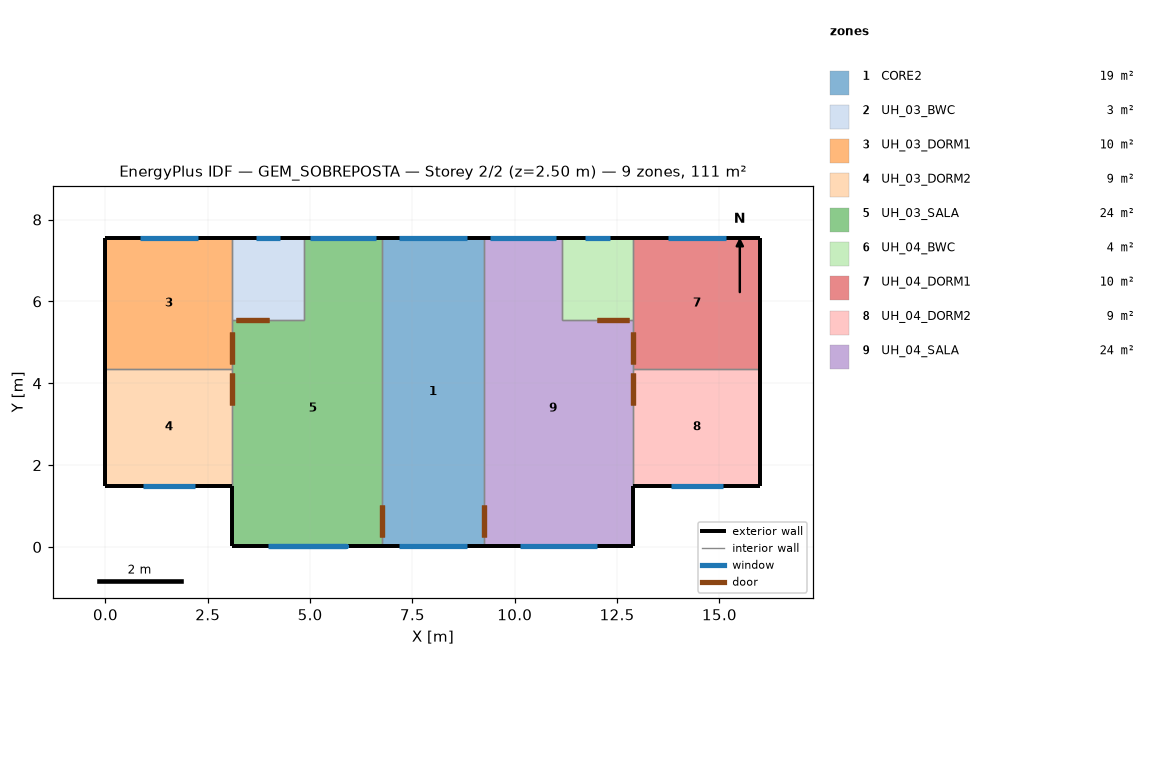
=== STOREY PLAN SPEC (per zone: floor XY polygon, exterior-wall plan segments, windows/doors) ===
zone 1: CORE2  (18.8 m²)
  floor: (9.25, 0.04) (6.75, 0.04) (6.75, 7.54) (9.25, 7.54)
  exterior wall: (6.75, 0.04) – (9.25, 0.04)  [2.5 m]
    window: (7.16, 0.04) – (8.84, 0.04)  [1.8 m²]
  exterior wall: (9.25, 7.54) – (6.75, 7.54)  [2.5 m]
    window: (8.84, 7.54) – (7.16, 7.54)  [1.8 m²]
  interior walls: 2
zone 2: UH_03_BWC  (3.5 m²)
  floor: (4.85, 5.54) (3.10, 5.54) (3.10, 7.54) (4.85, 7.54)
  exterior wall: (4.85, 7.54) – (3.10, 7.54)  [1.7 m]
    window: (4.28, 7.54) – (3.67, 7.54)  [0.4 m²]
  interior walls: 3
zone 3: UH_03_DORM1  (9.9 m²)
  floor: (3.10, 4.36) (0.00, 4.36) (0.00, 7.54) (3.10, 7.54)
  exterior wall: (0.00, 7.54) – (0.00, 4.36)  [3.2 m]
  exterior wall: (3.10, 7.54) – (0.00, 7.54)  [3.1 m]
    window: (2.26, 7.54) – (0.84, 7.54)  [1.6 m²]
  interior walls: 3
zone 4: UH_03_DORM2  (8.9 m²)
  floor: (3.10, 1.50) (0.00, 1.50) (0.00, 4.36) (3.10, 4.36)
  exterior wall: (0.00, 4.36) – (0.00, 1.50)  [2.9 m]
  exterior wall: (0.00, 1.50) – (3.10, 1.50)  [3.1 m]
    window: (0.91, 1.50) – (2.19, 1.50)  [1.4 m²]
  interior walls: 2
zone 5: UH_03_SALA  (23.9 m²)
  floor: (6.75, 0.03) (3.10, 0.03) (3.10, 5.54) (4.85, 5.54) (4.85, 7.54) (6.75, 7.54)
  exterior wall: (6.75, 7.54) – (4.85, 7.54)  [1.9 m]
    window: (6.61, 7.54) – (4.99, 7.54)  [1.8 m²]
  exterior wall: (3.10, 0.03) – (6.75, 0.03)  [3.6 m]
    window: (3.99, 0.03) – (5.87, 0.03) – (5.86, 0.03) – (3.98, 0.03)  [2.1 m²]
  exterior wall: (3.10, 1.50) – (3.10, 0.03)  [1.5 m]
  interior walls: 5
zone 6: UH_04_BWC  (3.5 m²)
  floor: (12.90, 5.54) (11.15, 5.54) (11.15, 7.54) (12.90, 7.54)
  exterior wall: (12.90, 7.54) – (11.15, 7.54)  [1.8 m]
    window: (12.33, 7.54) – (11.72, 7.54)  [0.4 m²]
  interior walls: 3
zone 7: UH_04_DORM1  (9.9 m²)
  floor: (16.00, 4.36) (12.90, 4.36) (12.90, 7.54) (16.00, 7.54)
  exterior wall: (16.00, 7.54) – (12.90, 7.54)  [3.1 m]
    window: (15.16, 7.54) – (13.74, 7.54)  [1.6 m²]
  exterior wall: (16.00, 4.36) – (16.00, 7.54)  [3.2 m]
  interior walls: 3
zone 8: UH_04_DORM2  (8.9 m²)
  floor: (16.00, 1.50) (12.90, 1.50) (12.90, 4.36) (16.00, 4.36)
  exterior wall: (16.00, 1.50) – (16.00, 4.36)  [2.9 m]
  exterior wall: (12.90, 1.50) – (16.00, 1.50)  [3.1 m]
    window: (13.81, 1.50) – (15.09, 1.50)  [1.4 m²]
  interior walls: 2
zone 9: UH_04_SALA  (23.9 m²)
  floor: (12.90, 0.04) (9.25, 0.04) (9.25, 7.54) (11.15, 7.54) (11.15, 5.54) (12.90, 5.54)
  exterior wall: (9.25, 0.04) – (12.90, 0.04)  [3.7 m]
    window: (10.13, 0.04) – (12.02, 0.04)  [2.1 m²]
  exterior wall: (11.15, 7.54) – (9.25, 7.54)  [1.9 m]
    window: (11.01, 7.54) – (9.39, 7.54)  [1.8 m²]
  exterior wall: (12.90, 0.04) – (12.90, 1.50)  [1.5 m]
  interior walls: 5

=== DERIVED (storey summary) ===
Building: GEM_SOBREPOSTA
Storey: 2 of 2  (floor level z = 2.50 m)
Storey gross floor area: 111.1 m²
Zones on this storey: 9
  - CORE2: floor 18.8 m²; exterior wall 5.0 m (12.5 m²); 2 window(s) 3.7 m²; WWR 29.6%
  - UH_03_BWC: floor 3.5 m²; exterior wall 1.7 m (4.4 m²); 1 window(s) 0.4 m²; WWR 8.2%
  - UH_03_DORM1: floor 9.9 m²; exterior wall 6.3 m (15.7 m²); 1 window(s) 1.6 m²; WWR 10.0%
  - UH_03_DORM2: floor 8.9 m²; exterior wall 6.0 m (14.9 m²); 1 window(s) 1.4 m²; WWR 9.4%
  - UH_03_SALA: floor 23.9 m²; exterior wall 7.0 m (17.5 m²); 2 window(s) 3.8 m²; WWR 22.0%
  - UH_04_BWC: floor 3.5 m²; exterior wall 1.8 m (4.4 m²); 1 window(s) 0.4 m²; WWR 8.2%
  - UH_04_DORM1: floor 9.9 m²; exterior wall 6.3 m (15.7 m²); 1 window(s) 1.6 m²; WWR 10.0%
  - UH_04_DORM2: floor 8.9 m²; exterior wall 6.0 m (14.9 m²); 1 window(s) 1.4 m²; WWR 9.4%
  - UH_04_SALA: floor 23.9 m²; exterior wall 7.0 m (17.5 m²); 2 window(s) 3.9 m²; WWR 22.0%
Zone adjacency (shared interzone walls):
  - CORE2 ↔ UH_03_SALA
  - CORE2 ↔ UH_04_SALA
  - UH_03_BWC ↔ UH_03_DORM1
  - UH_03_BWC ↔ UH_03_SALA
  - UH_03_DORM1 ↔ UH_03_DORM2
  - UH_03_DORM1 ↔ UH_03_SALA
  - UH_03_DORM2 ↔ UH_03_SALA
  - UH_04_BWC ↔ UH_04_DORM1
  - UH_04_BWC ↔ UH_04_SALA
  - UH_04_DORM1 ↔ UH_04_DORM2
  - UH_04_DORM1 ↔ UH_04_SALA
  - UH_04_DORM2 ↔ UH_04_SALA